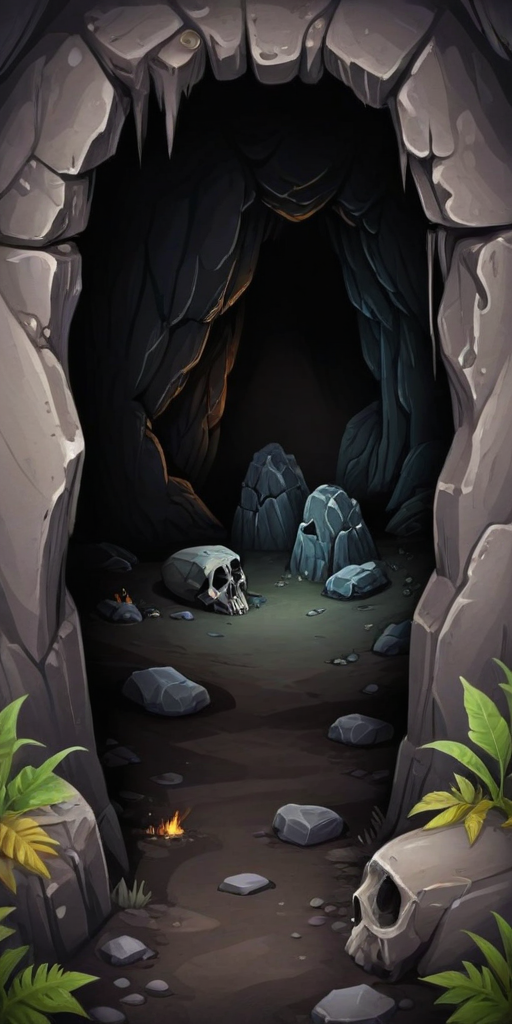
Generation parameters embedded in this image by ComfyUI (PNG 'prompt' text chunk: the API-format workflow graph, JSON):
{"3":{"inputs":{"seed":161920273493877,"steps":6,"cfg":1.53,"sampler_name":"euler_ancestral","scheduler":"normal","denoise":0.73,"model":["10",0],"positive":["18",0],"negative":["20",0],"latent_image":["12",0]},"class_type":"KSampler"},"4":{"inputs":{"ckpt_name":"realvisxlV30Turbo_v30TurboBakedvae.safetensors"},"class_type":"CheckpointLoaderSimple"},"8":{"inputs":{"samples":["3",0],"vae":["4",2]},"class_type":"VAEDecode"},"10":{"inputs":{"lora_name":"SDXL-Lightning\\sdxl_lightning_8step_lora.safetensors","strength_model":0.46,"strength_clip":1.0,"model":["4",0],"clip":["4",1]},"class_type":"LoraLoader"},"11":{"inputs":{"image":"Paint_0.png","Clear Canvas":"clear_painer","wPaint_0.png":null},"class_type":"PainterNode","is_changed":["1df4131084f4d5869a96d8bde58e4e8fa9dc2ce93fd07af295865955704d3bf8"]},"12":{"inputs":{"pixels":["15",0],"vae":["4",2]},"class_type":"VAEEncode"},"15":{"inputs":{"upscale_method":"nearest-exact","width":512,"height":1024,"crop":"disabled","image":["11",0]},"class_type":"ImageScale"},"16":{"inputs":{"images":["8",0]},"class_type":"PreviewImage"},"18":{"inputs":{"from_translate":"ru","to_translate":"en","manual_translate":false,"Manual Trasnlate":"Manual Trasnlate","text":"иконка для игры, задний фон игры, фон пещеры с останками","clip":["10",1]},"class_type":"GoogleTranslateCLIPTextEncodeNode"},"19":{"inputs":{"text":["18",1],"PreviewTextNode_0":"Icon for the game, the rear background of the game, the background of the cave with the remains"},"class_type":"PreviewTextNode"},"20":{"inputs":{"from_translate":"ru","to_translate":"en","manual_translate":false,"Manual Trasnlate":"Manual Trasnlate","text":"фон, текст, символы, цифры","clip":["4",1]},"class_type":"GoogleTranslateCLIPTextEncodeNode"},"21":{"inputs":{"text":["20",1],"PreviewTextNode_1":"background, text, symbols, numbers"},"class_type":"PreviewTextNode"}}